Run: headless pygame with SDL's dummy video driver; simulated clock (each Clock.tick advances the game by its frame time, no real sleeping); random seed 0; keys injected as events and as key.get_pressed() state; no mouse input.
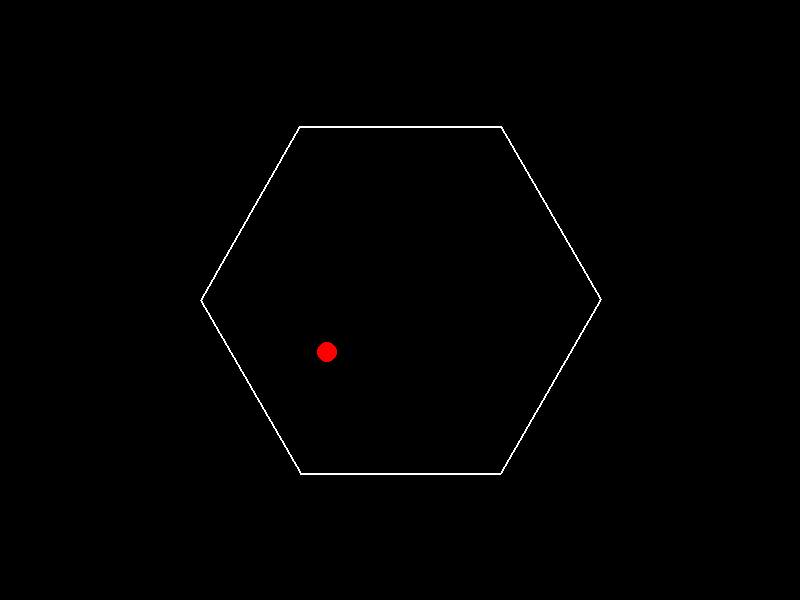
Frame 1 of 4 · flips 1–60 · no input
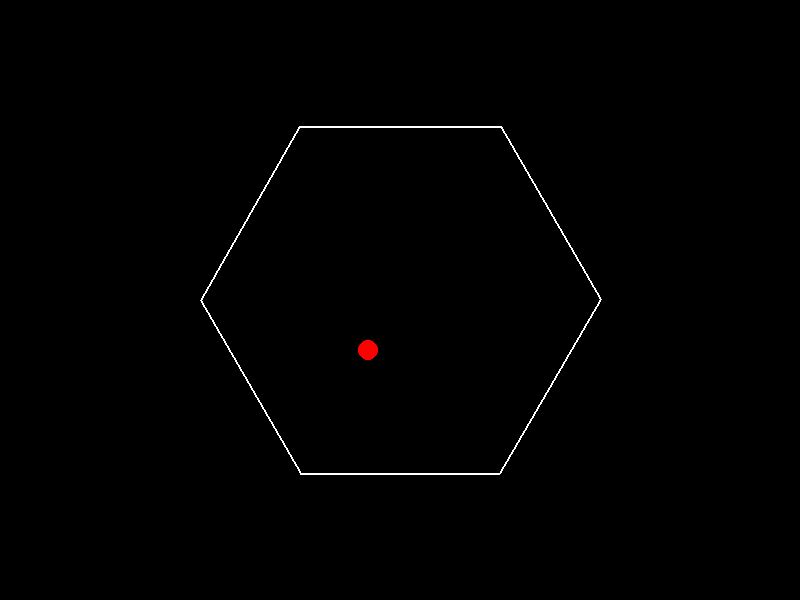
Frame 2 of 4 · flips 61–180 · tapped SPACE, RETURN · held RIGHT (→), D
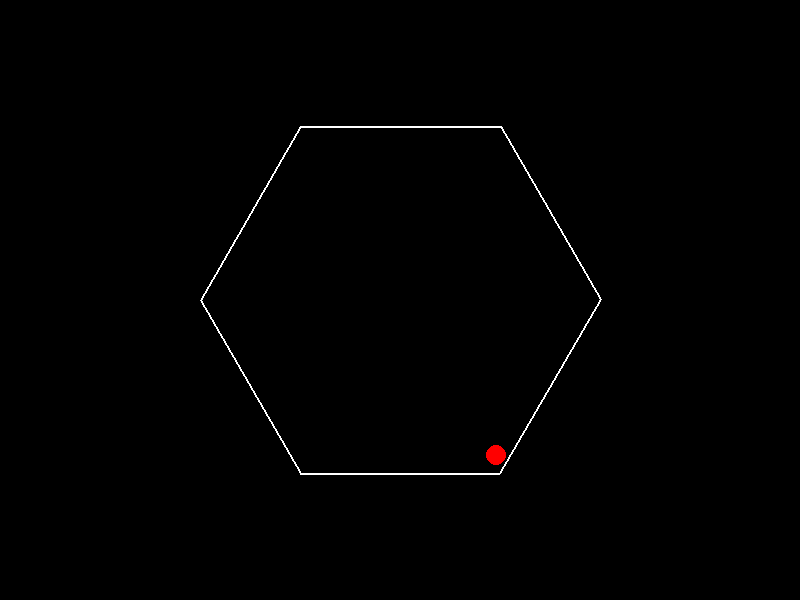
Frame 3 of 4 · flips 181–300 · held DOWN (↓), S
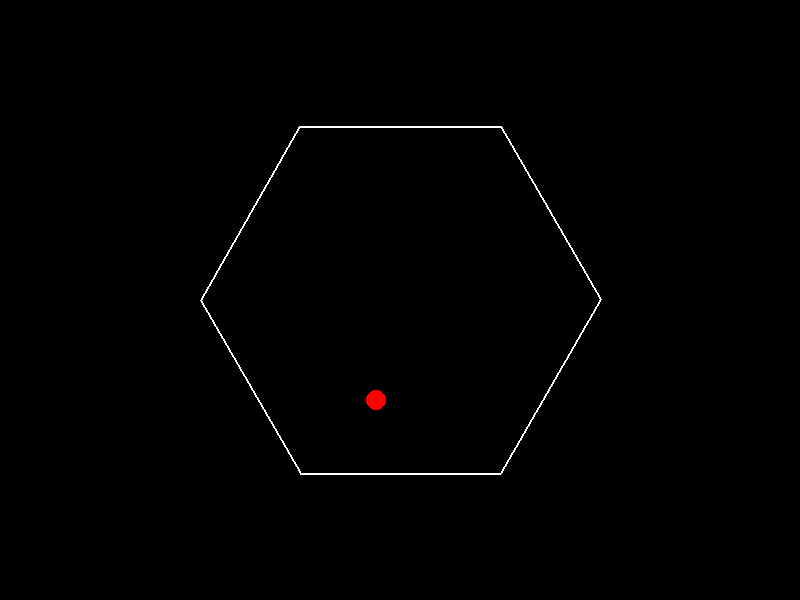
Frame 4 of 4 · flips 301–420 · held LEFT (←), A, UP (↑), W

The pygame program that drew these frames:

import pygame
import math
import sys

# Constants
WIDTH, HEIGHT = 800, 600
FPS = 60
GRAVITY = 0.5
FRICTION = 0.99
HEXAGON_RADIUS = 200
BALL_RADIUS = 10

# Initialize Pygame
pygame.init()
screen = pygame.display.set_mode((WIDTH, HEIGHT))
clock = pygame.time.Clock()

# Ball properties
ball_pos = [WIDTH // 2, HEIGHT // 2]
ball_vel = [5, 0]

# Hexagon rotation
angle = 0
rotation_speed = 1  # degrees per frame

def draw_hexagon(surface, center, radius, angle):
    points = []
    for i in range(6):
        theta = math.radians(angle + i * 60)
        x = center[0] + radius * math.cos(theta)
        y = center[1] + radius * math.sin(theta)
        points.append((x, y))
    pygame.draw.polygon(surface, (255, 255, 255), points, 2)

def check_collision(ball_pos, ball_vel):
    # Calculate the distance from the center of the hexagon
    center = (WIDTH // 2, HEIGHT // 2)
    distance = math.sqrt((ball_pos[0] - center[0]) ** 2 + (ball_pos[1] - center[1]) ** 2)

    if distance + BALL_RADIUS > HEXAGON_RADIUS:
        # Calculate the normal vector at the point of collision
        normal_x = (ball_pos[0] - center[0]) / distance
        normal_y = (ball_pos[1] - center[1]) / distance

        # Reflect the ball's velocity
        dot_product = ball_vel[0] * normal_x + ball_vel[1] * normal_y
        ball_vel[0] -= 2 * dot_product * normal_x
        ball_vel[1] -= 2 * dot_product * normal_y

        # Apply friction
        ball_vel[0] *= FRICTION
        ball_vel[1] *= FRICTION

        # Move the ball back inside the hexagon
        overlap = (distance + BALL_RADIUS) - HEXAGON_RADIUS
        ball_pos[0] -= normal_x * overlap
        ball_pos[1] -= normal_y * overlap

def main():
    global angle
    while True:
        for event in pygame.event.get():
            if event.type == pygame.QUIT:
                pygame.quit()
                sys.exit()

        # Update ball position
        ball_vel[1] += GRAVITY  # Apply gravity
        ball_pos[0] += ball_vel[0]
        ball_pos[1] += ball_vel[1]

        # Check for collisions with the hexagon
        check_collision(ball_pos, ball_vel)

        # Rotate the hexagon
        angle += rotation_speed
        if angle >= 360:
            angle -= 360

        # Clear the screen
        screen.fill((0, 0, 0))

        # Draw the rotating hexagon
        draw_hexagon(screen, (WIDTH // 2, HEIGHT // 2), HEXAGON_RADIUS, angle)

        # Draw the ball
        pygame.draw.circle(screen, (255, 0, 0), (int(ball_pos[0]), int(ball_pos[1])), BALL_RADIUS)

        # Update the display
        pygame.display.flip()
        clock.tick(FPS)

if __name__ == "__main__":
    main()
